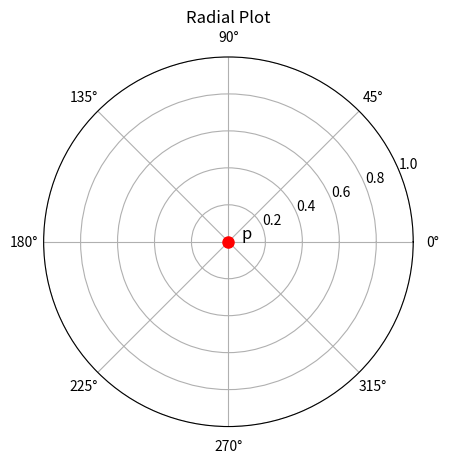

This chart was generated by the following Python code:
import numpy as np

import matplotlib.pyplot as plt

# Create figure and polar subplot
fig, ax = plt.subplots(subplot_kw=dict(projection='polar'))

# Plot point at center
ax.plot(0, 0, 'ro', markersize=8, label='p')
ax.text(0, 0.1, 'p', ha='center', va='bottom', fontsize=12)

# Set up the plot
ax.set_ylim(0, 1)
ax.set_title('Radial Plot')
ax.grid(True)

plt.show()
